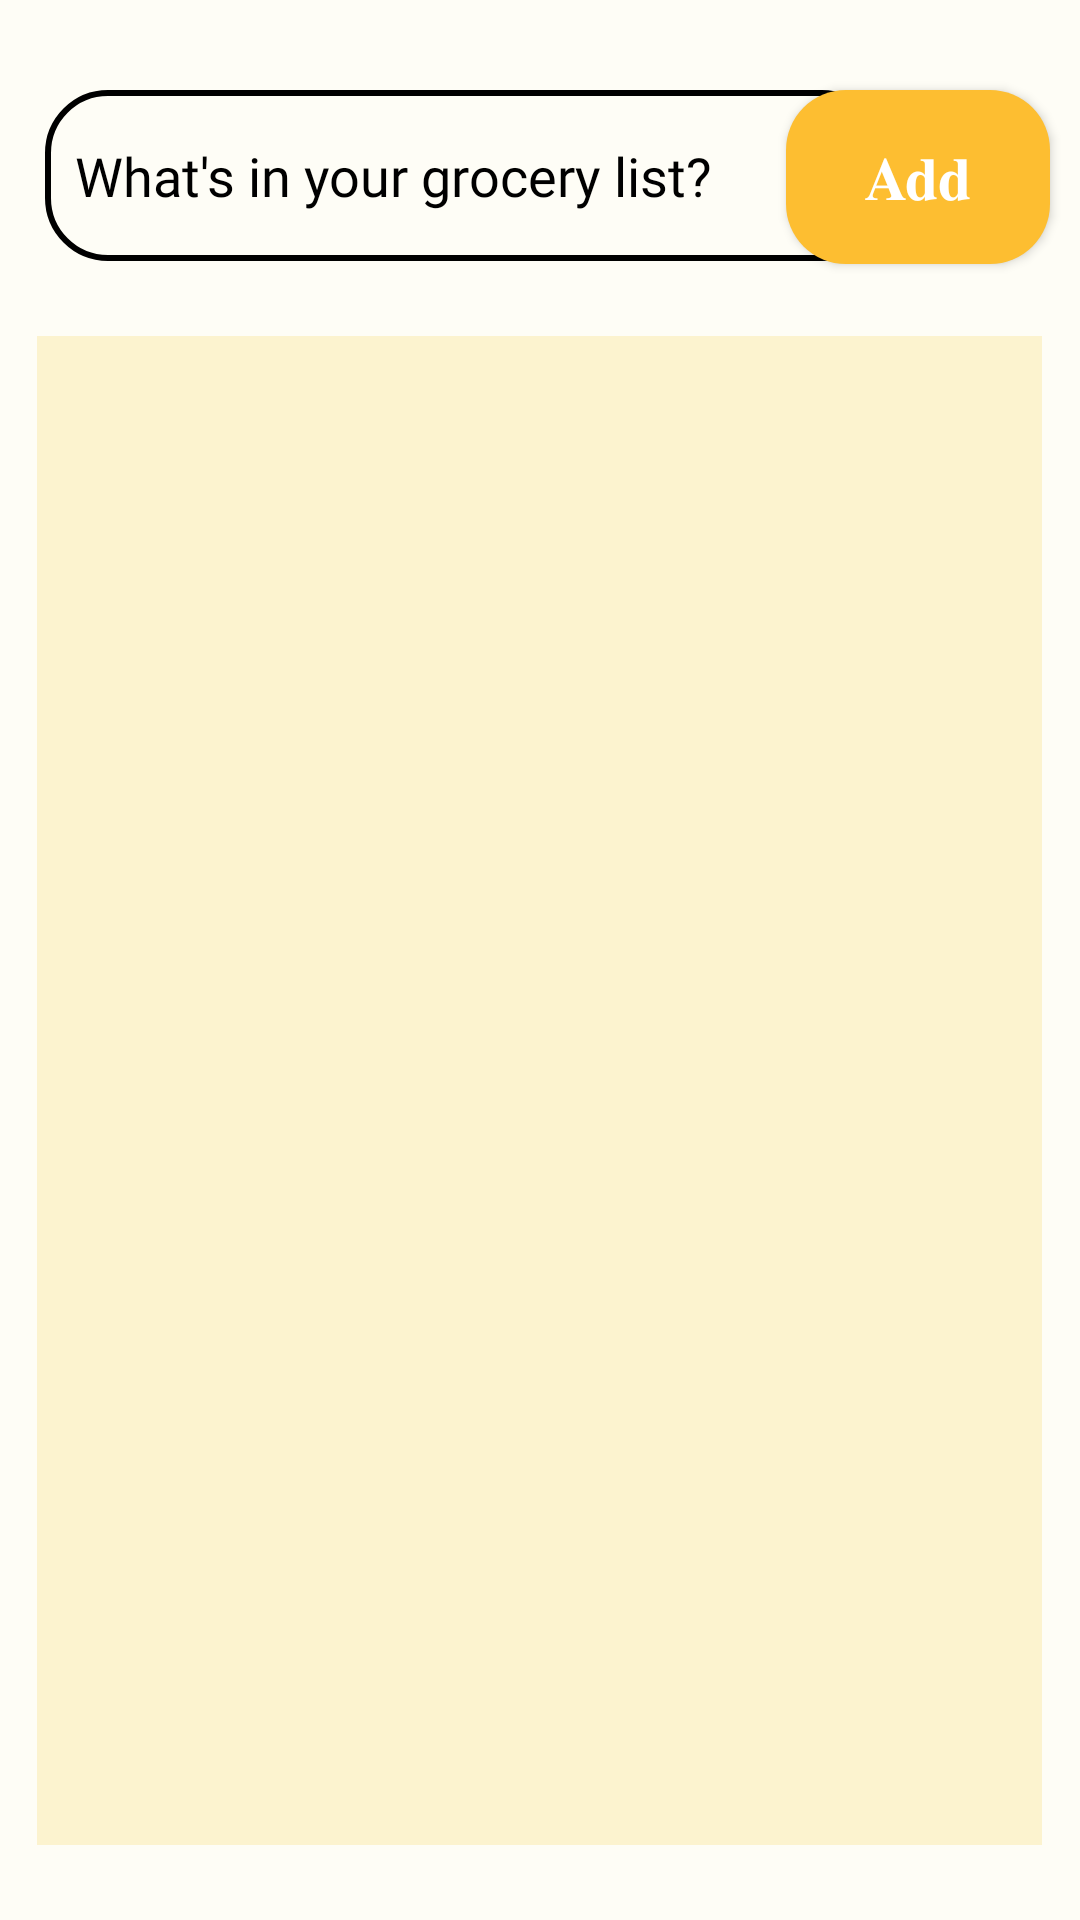

This screen was rendered from an Android layout file. Write that file and the resources it references.
<!-- AndroidManifest.xml: application theme Theme.Eat_easy -->
<!-- res/layout/fragment_grocery_list.xml -->
<?xml version="1.0" encoding="utf-8"?>
<RelativeLayout xmlns:android="http://schemas.android.com/apk/res/android"
    xmlns:tools="http://schemas.android.com/tools"
    android:layout_width="match_parent"
    android:layout_height="match_parent"
    android:background="#fefdf6"
    tools:context=".grocery_list">


    <EditText
        android:id="@+id/editTextItem"
        android:layout_width="280dp"
        android:layout_height="57dp"
        android:layout_marginStart="15dp"
        android:layout_marginTop="30dp"
        android:background="@drawable/bg"
        android:fontFamily="@font/custom_boldfont"
        android:textColorHint="@color/black"
        android:textColor="@color/black"
        android:hint="What's in your grocery list?"
        android:padding="10dp"
        android:singleLine="true"
        tools:ignore="TouchTargetSizeCheck" />

    









    <Button
        android:id="@+id/buttonAddItem"
        android:layout_width="wrap_content"
        android:layout_height="58dp"
        android:layout_below="@id/editTextItem"
        android:layout_alignParentTop="true"
        android:layout_alignParentEnd="true"
        android:layout_marginStart="10dp"
        android:layout_marginTop="30dp"
        android:layout_marginEnd="10dp"
        android:background="@drawable/btn_shape"
        android:text="𝐀𝐝𝐝"
        android:fontFamily="@font/custom_boldfont"
        android:textColor="@color/white"
        android:textSize="20dp" />

    <ListView
        android:id="@+id/listViewItems"
        android:layout_width="398dp"
        android:layout_height="802dp"
        android:fontFamily="@font/custom_boldfont"
        android:layout_below="@id/editTextItem"
        android:layout_centerInParent="true"
        android:layout_marginStart="25dp"
        android:layout_marginTop="25dp"
        android:layout_marginRight="25dp"
        android:layout_marginBottom="25dp"
        android:background="#fcf3cf" />


    





</RelativeLayout>
<!-- resources referenced by this layout -->
<resources>
  <!-- drawable bg (drawable) -->
  <shape xmlns:android="http://schemas.android.com/apk/res/android">
      <stroke android:width="2dp"/>
      <corners
          android:bottomLeftRadius="20dp"
          android:bottomRightRadius="20dp"
          android:topLeftRadius="20dp"
          android:topRightRadius="20dp" />
  </shape>
  <!-- drawable btn_shape (drawable) -->
  <?xml version="1.0" encoding="utf-8"?>
  <shape xmlns:android="http://schemas.android.com/apk/res/android">
      <solid android:color="#FDBE31"/> 
      <corners android:radius="20dp"/> 
      <padding
          android:left="16dp"
          android:top="8dp"
          android:right="16dp"
          android:bottom="8dp"/>
  </shape>
  <style name="Theme.Eat_easy" parent="Base.Theme.Eat_easy" />
  <style name="Base.Theme.Eat_easy" parent="Theme.AppCompat.DayNight.NoActionBar">
          
          
      </style>
  <!-- not gathered from this repository: default colours our renderer supplied (Android Studio template values) -->
  <color name="black">#FF000000</color>
  <color name="white">#FFFFFFFF</color>
</resources>
